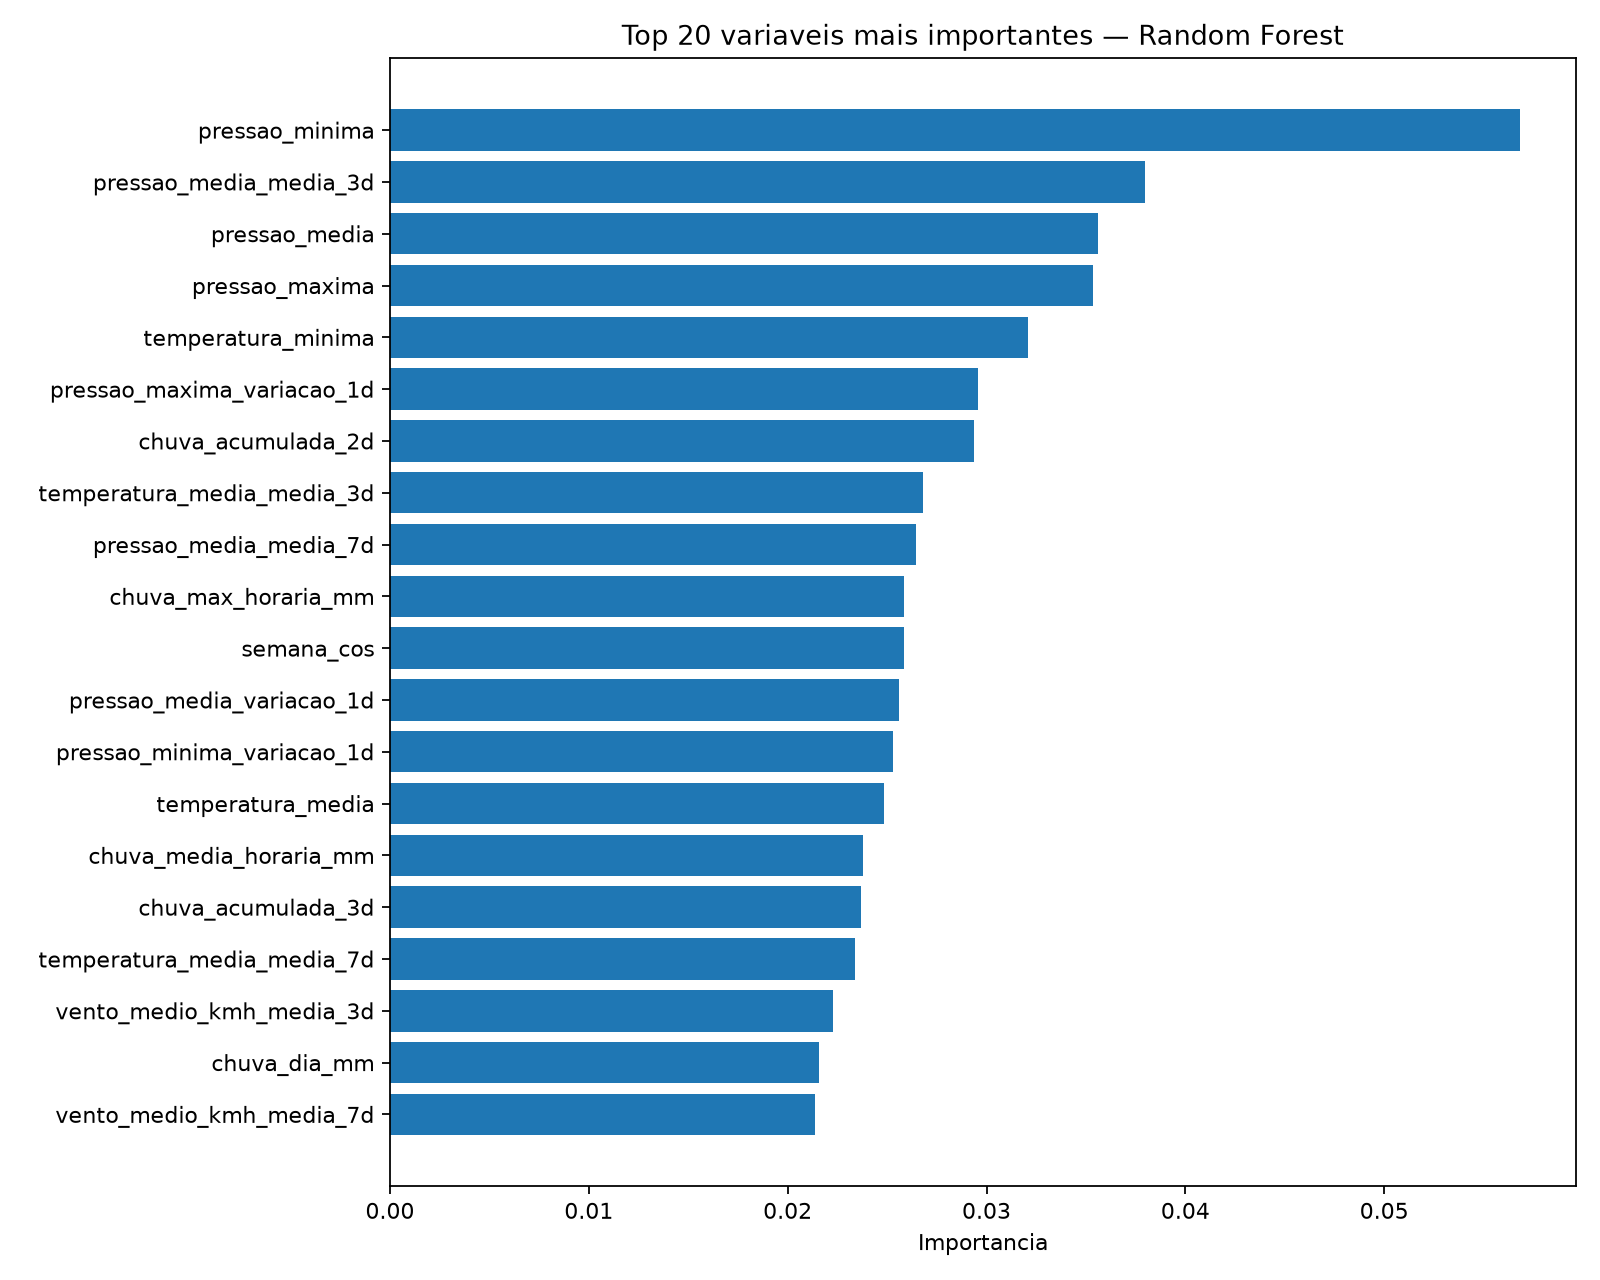

Data behind this chart, as committed beside it:
feature, importancia
pressao_minima, 0.0568
pressao_media_media_3d, 0.03799
pressao_media, 0.03561
pressao_maxima, 0.03533
temperatura_minima, 0.03211
pressao_maxima_variacao_1d, 0.02956
chuva_acumulada_2d, 0.02938
temperatura_media_media_3d, 0.02678
pressao_media_media_7d, 0.02647
chuva_max_horaria_mm, 0.02587
semana_cos, 0.02583
pressao_media_variacao_1d, 0.02561
pressao_minima_variacao_1d, 0.02529
temperatura_media, 0.02485
chuva_media_horaria_mm, 0.0238
chuva_acumulada_3d, 0.02371
temperatura_media_media_7d, 0.02338
vento_medio_kmh_media_3d, 0.02228
chuva_dia_mm, 0.02155
vento_medio_kmh_media_7d, 0.02136
umidade_minima, 0.02066
vento_medio_kmh, 0.02063
rajada_maxima_kmh, 0.01993
chuva_max_horaria_mm_variacao_1d, 0.01973
vento_medio_kmh_variacao_1d, 0.01959
temperatura_media_variacao_1d, 0.01947
umidade_media_variacao_1d, 0.0194
umidade_media, 0.01778
chuva_dia_mm_variacao_1d, 0.01772
chuva_media_horaria_mm_variacao_1d, 0.01741
rajada_maxima_kmh_variacao_1d, 0.01729
temperatura_maxima, 0.01717
umidade_minima_variacao_1d, 0.01701
umidade_media_media_3d, 0.01662
temperatura_maxima_variacao_1d, 0.01654
umidade_media_media_7d, 0.01644
chuva_acumulada_7d, 0.01619
temperatura_minima_variacao_1d, 0.01603
vento_maximo_kmh, 0.01449
semana_sin, 0.01369
umidade_maxima_variacao_1d, 0.0131
vento_maximo_kmh_variacao_1d, 0.01302
umidade_maxima, 0.01076
mes_cos, 0.01032
dia_semana, 0.009452
mes, 0.008917
mes_sin, 0.007112
